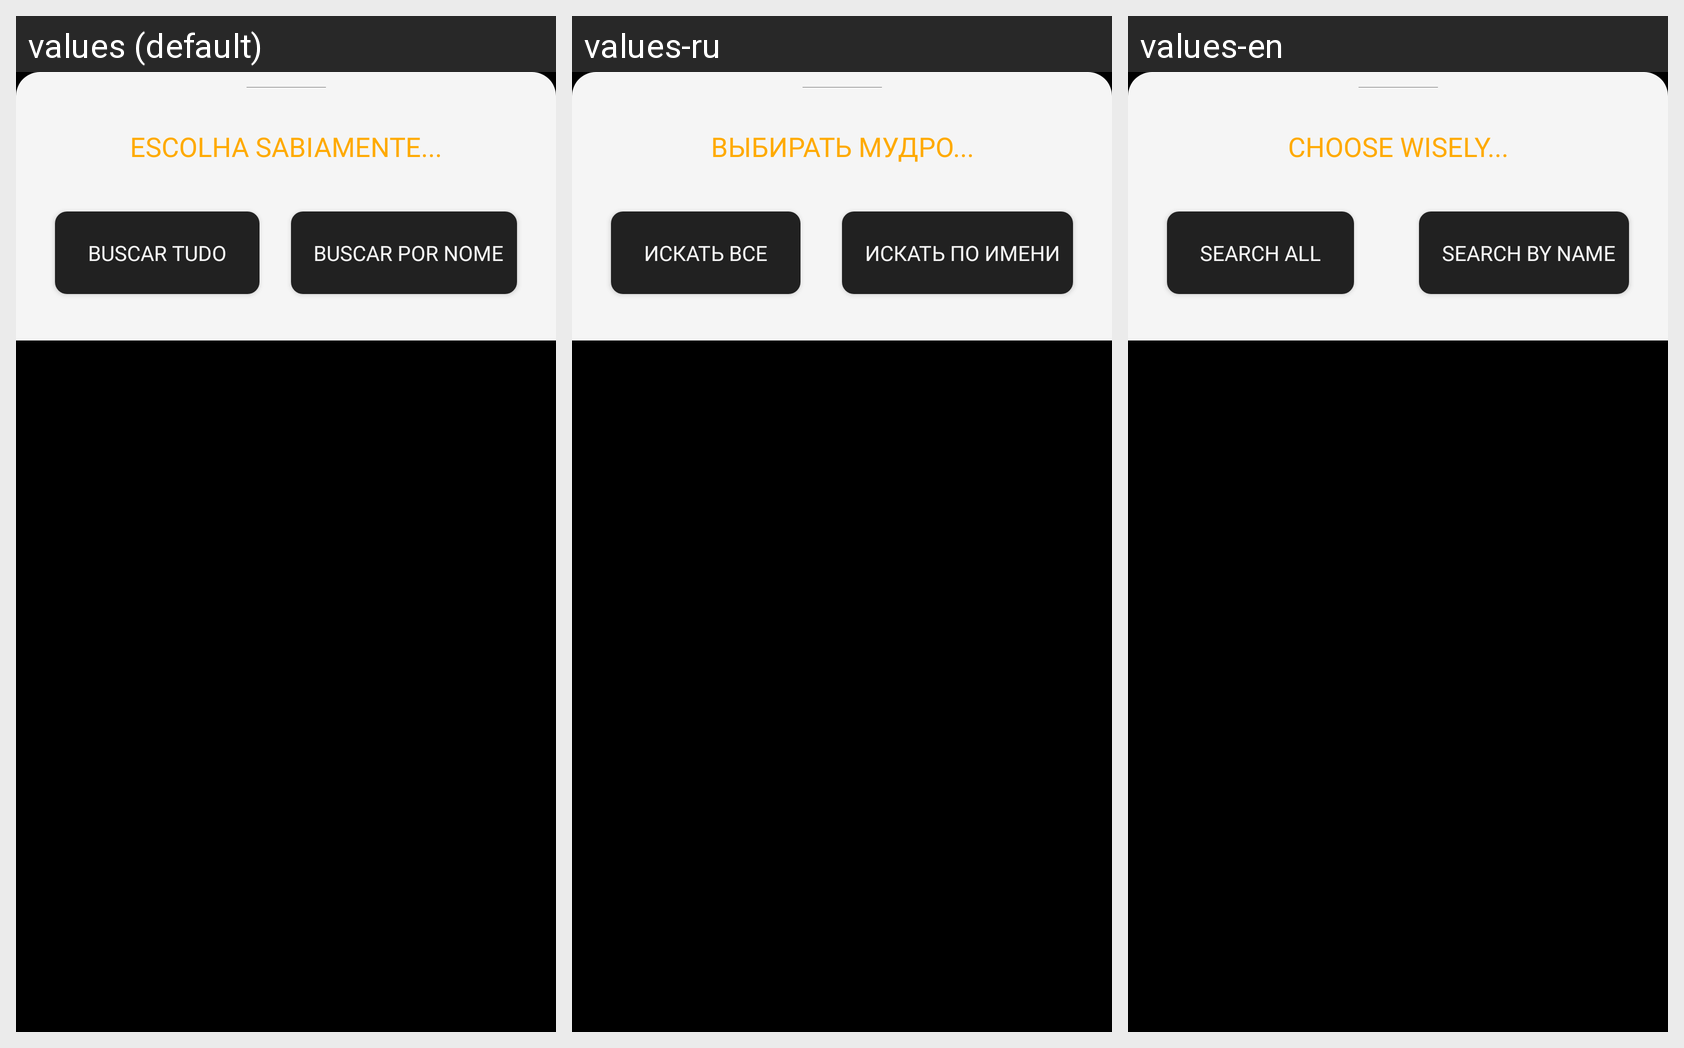

The Android screen above is rendered under several locales of the same app. Produce the string resources it draws, with the default and per-locale values.
Android screen res/layout/bottom_sheet_choose_layout.xml rendered under 3 locales, left to right: values (default), values-ru, values-en. Device: Nexus 5 (rendered at 1080×1920; each locale shown at half size, 540×960, under a caption strip naming it); theme Theme.StarWars.
Strings drawn on this screen, with the default value and each locale's value (text and hints the layout hard-codes, and strings that could not be matched under every locale, appear in the picture but are not listed):

choose_wisely
  values: ESCOLHA SABIAMENTE...
  values-ru: ВЫБИРАТЬ МУДРО...
  values-en: CHOOSE WISELY...

search_all
  values: Buscar tudo
  values-ru: искать все
  values-en: Search all

search_by_name
  values: Buscar por nome
  values-ru: искать по имени
  values-en: Search by name
